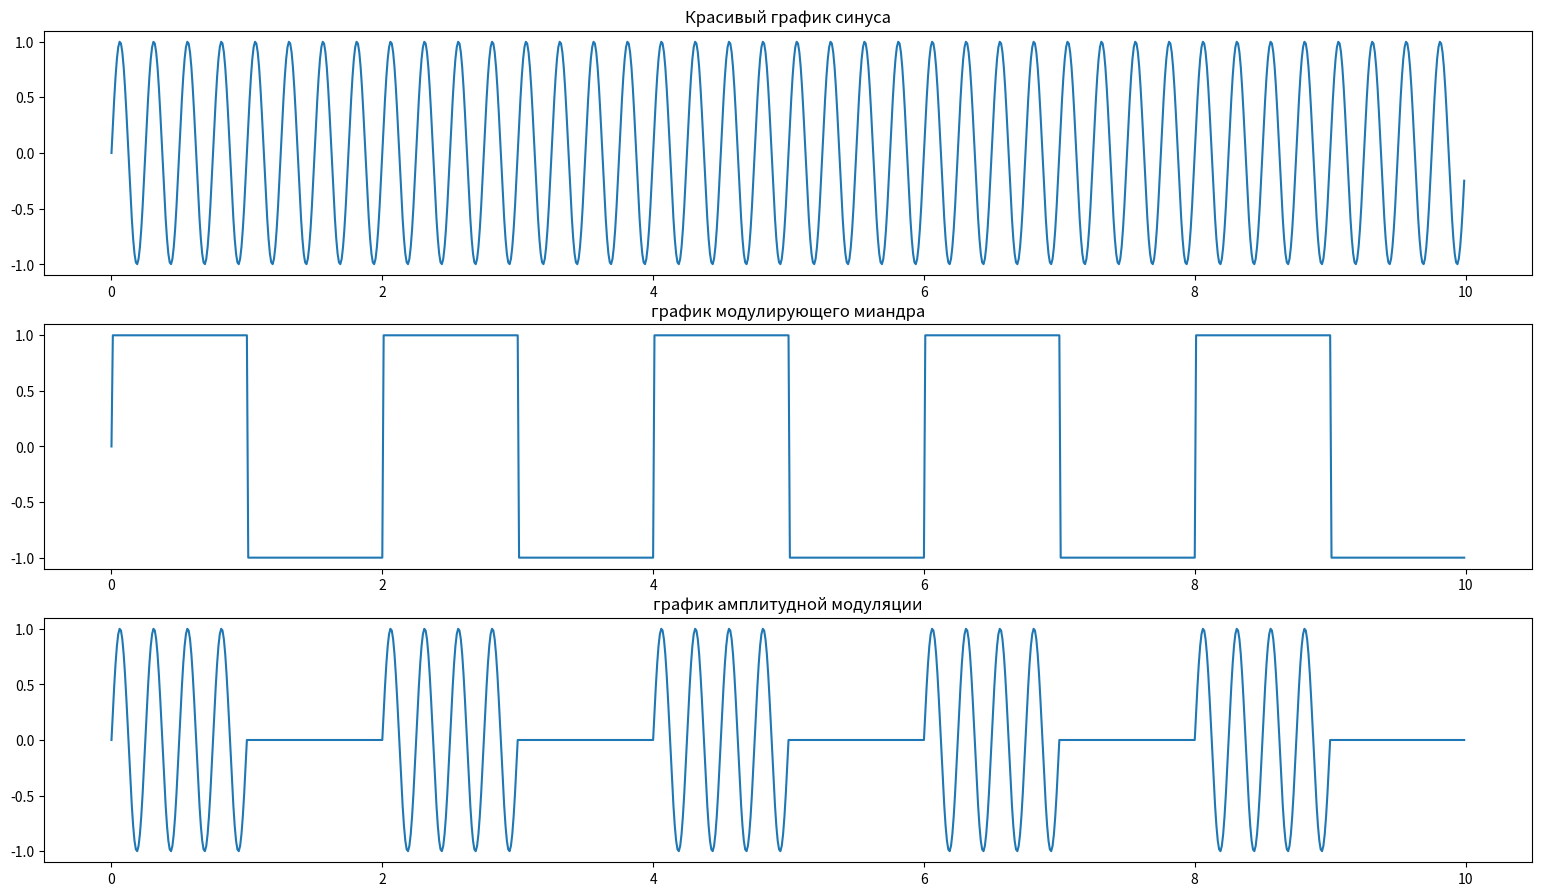
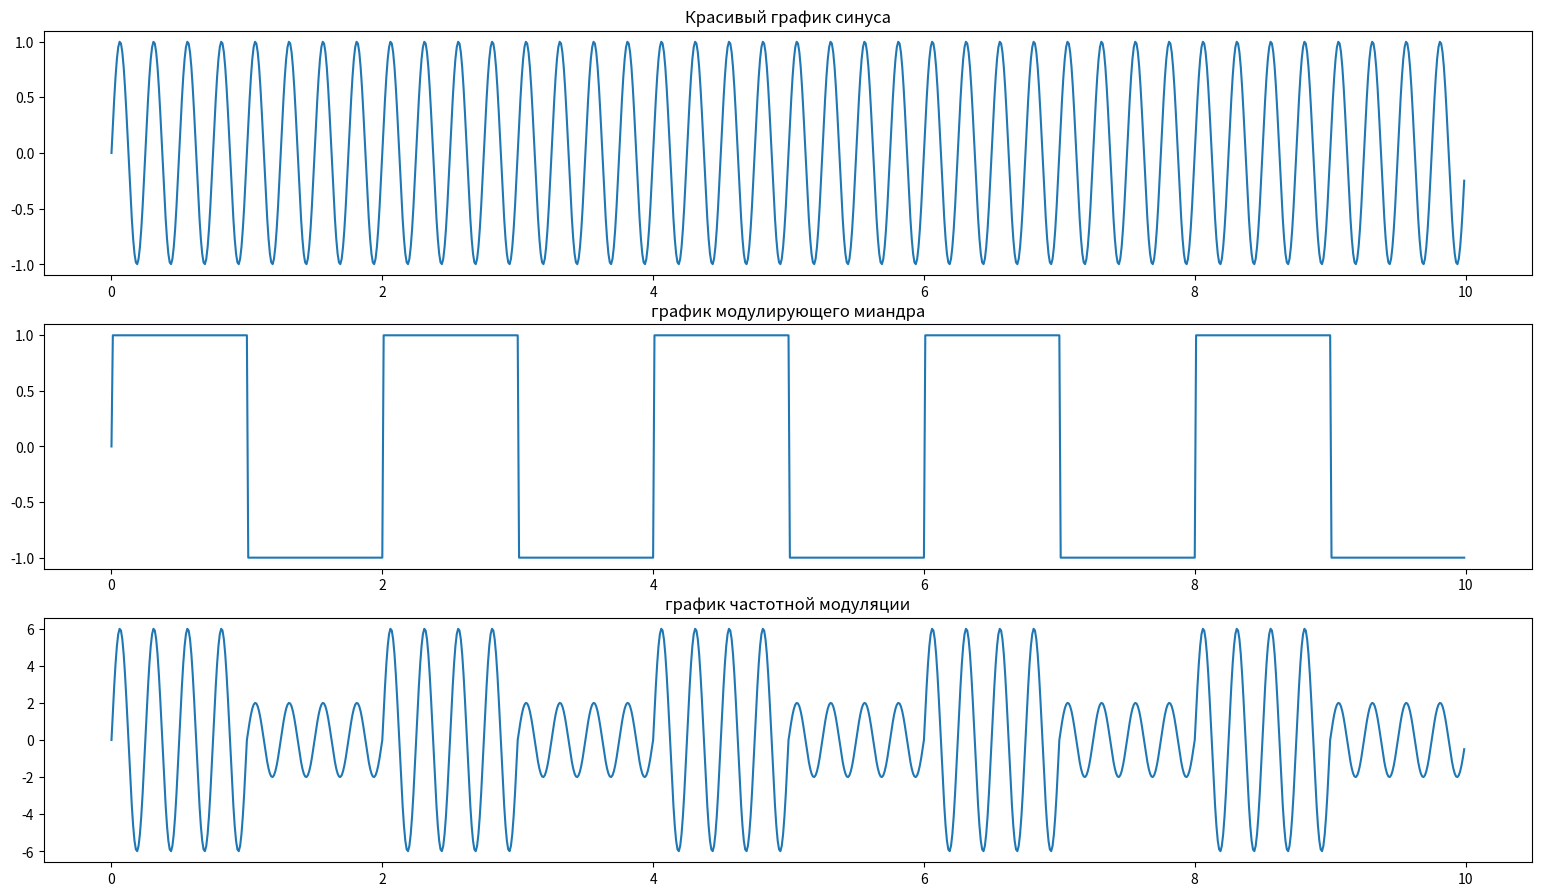

Write the Python code that produced these figures, in order.
import copy
import random

import numpy as np
from matplotlib import pyplot as plt

SAMPLE_RATE = 100
DURATION = 10
TARGET_FREQ = 2
TARGET_RADIUS = 1


# создать обычный гармонический сигнал
# создать модулирующий сигнал миандра
# провести три типа модуляции - амплитудная, частотная и фазовая
# найти их спектры
# по амплитудой модуляции провести синтез - обрезать высокие и низкие частоты, получить график
# отфильтровать (?) синтезированный график так, чтобы он стал похож на модулирующий сигнал
def generate_sine_wave(freq, sample_rate, duration):
    x = np.linspace(0, duration, sample_rate * duration, endpoint=False)
    frequencies = x * freq
    y = np.sin((2 * np.pi) * frequencies)
    return x, y


def get_square_wave(x, y):
    sq_x = copy.deepcopy(x)
    sq_y = np.sign(y)
    return sq_x, sq_y


def draw_plot(x, y, name, h):
    plt.subplot(3, 1, h)
    plt.plot(x, y)
    plt.title(name)


def get_am(sq_x, sq_y, sine_y):
    am_x = copy.deepcopy(sq_x)
    m = max(sq_y) / max(sine_y)
    am_y = (m * (sq_y + 1) * sine_y) / 2
    return am_x, am_y


def get_pm(sq_x, sq_y, sine_y):
    fm_x = copy.deepcopy(sq_x)
    fm_y = np.sin((2 * np.pi) * sq_x * TARGET_FREQ * 2 * sq_y)
    return fm_x, fm_y


def get_fm(sq_x, sq_y, sine_y):
    fm_x = copy.deepcopy(sq_x)
    test_y = np.sin((2 * np.pi) * TARGET_FREQ * sq_x * 2)
    fm_y = 2 * np.sin((2 * np.pi) * TARGET_FREQ * sq_x * 2) * (2 + sq_y)
    # fm_y = 2 * np.sin((2 * np.pi) * TARGET_FREQ * sq_x * 2 * (2 + sq_y)) / 2
    return fm_x, fm_y


if __name__ == '__main__':
    plt.figure(figsize=(19.20, 10.80))
    sine_x, sine_y = generate_sine_wave(TARGET_FREQ * 2, SAMPLE_RATE, DURATION)
    draw_plot(sine_x, sine_y, 'Красивый график синуса', 1)
    sine_for_sq_x, sine_for_sq_y = generate_sine_wave(TARGET_FREQ / 4, SAMPLE_RATE, DURATION)
    sq_x, sq_y = get_square_wave(sine_for_sq_x, sine_for_sq_y)
    draw_plot(sq_x, sq_y, 'график модулирующего миандра', 2)
    am_x, am_y = get_am(sq_x, sq_y, sine_y)
    draw_plot(am_x, am_y, 'график амплитудной модуляции', 3)
    plt.show()
    plt.figure(figsize=(19.20, 10.80))
    sine_x, sine_y = generate_sine_wave(TARGET_FREQ * 2, SAMPLE_RATE, DURATION)
    draw_plot(sine_x, sine_y, 'Красивый график синуса', 1)
    sine_for_sq_x, sine_for_sq_y = generate_sine_wave(TARGET_FREQ / 4, SAMPLE_RATE, DURATION)
    sq_x, sq_y = get_square_wave(sine_for_sq_x, sine_for_sq_y)
    draw_plot(sq_x, sq_y, 'график модулирующего миандра', 2)
    fm_x, fm_y = get_fm(sq_x, sq_y, sine_y)
    draw_plot(fm_x, fm_y, 'график частотной модуляции', 3)
    plt.show()
    # N = SAMPLE_RATE * DURATION
    # yf = rfft(y_noise)
    # xf = rfftfreq(N, 1 / SAMPLE_RATE)
    # draw_plot(sorted(xf), np.abs(yf), 'Частотный спектр сигнала')
    # points_per_freq = len(xf) / (SAMPLE_RATE / 2)
    # target_idx = int(points_per_freq * TARGET_FREQ)
    # yf[target_idx - TARGET_RADIUS:target_idx + TARGET_RADIUS] = 0 # для удаления конкретной частоты
    # yf[0:target_idx] = 0
    # yf[target_idx + 1:N] = 0
    # draw_plot(xf, np.abs(yf), 'Частотный спектр сигнала после удаления ')
    # new_y = irfft(yf)
    # draw_plot(x, new_y, 'После обратного преобразования')
